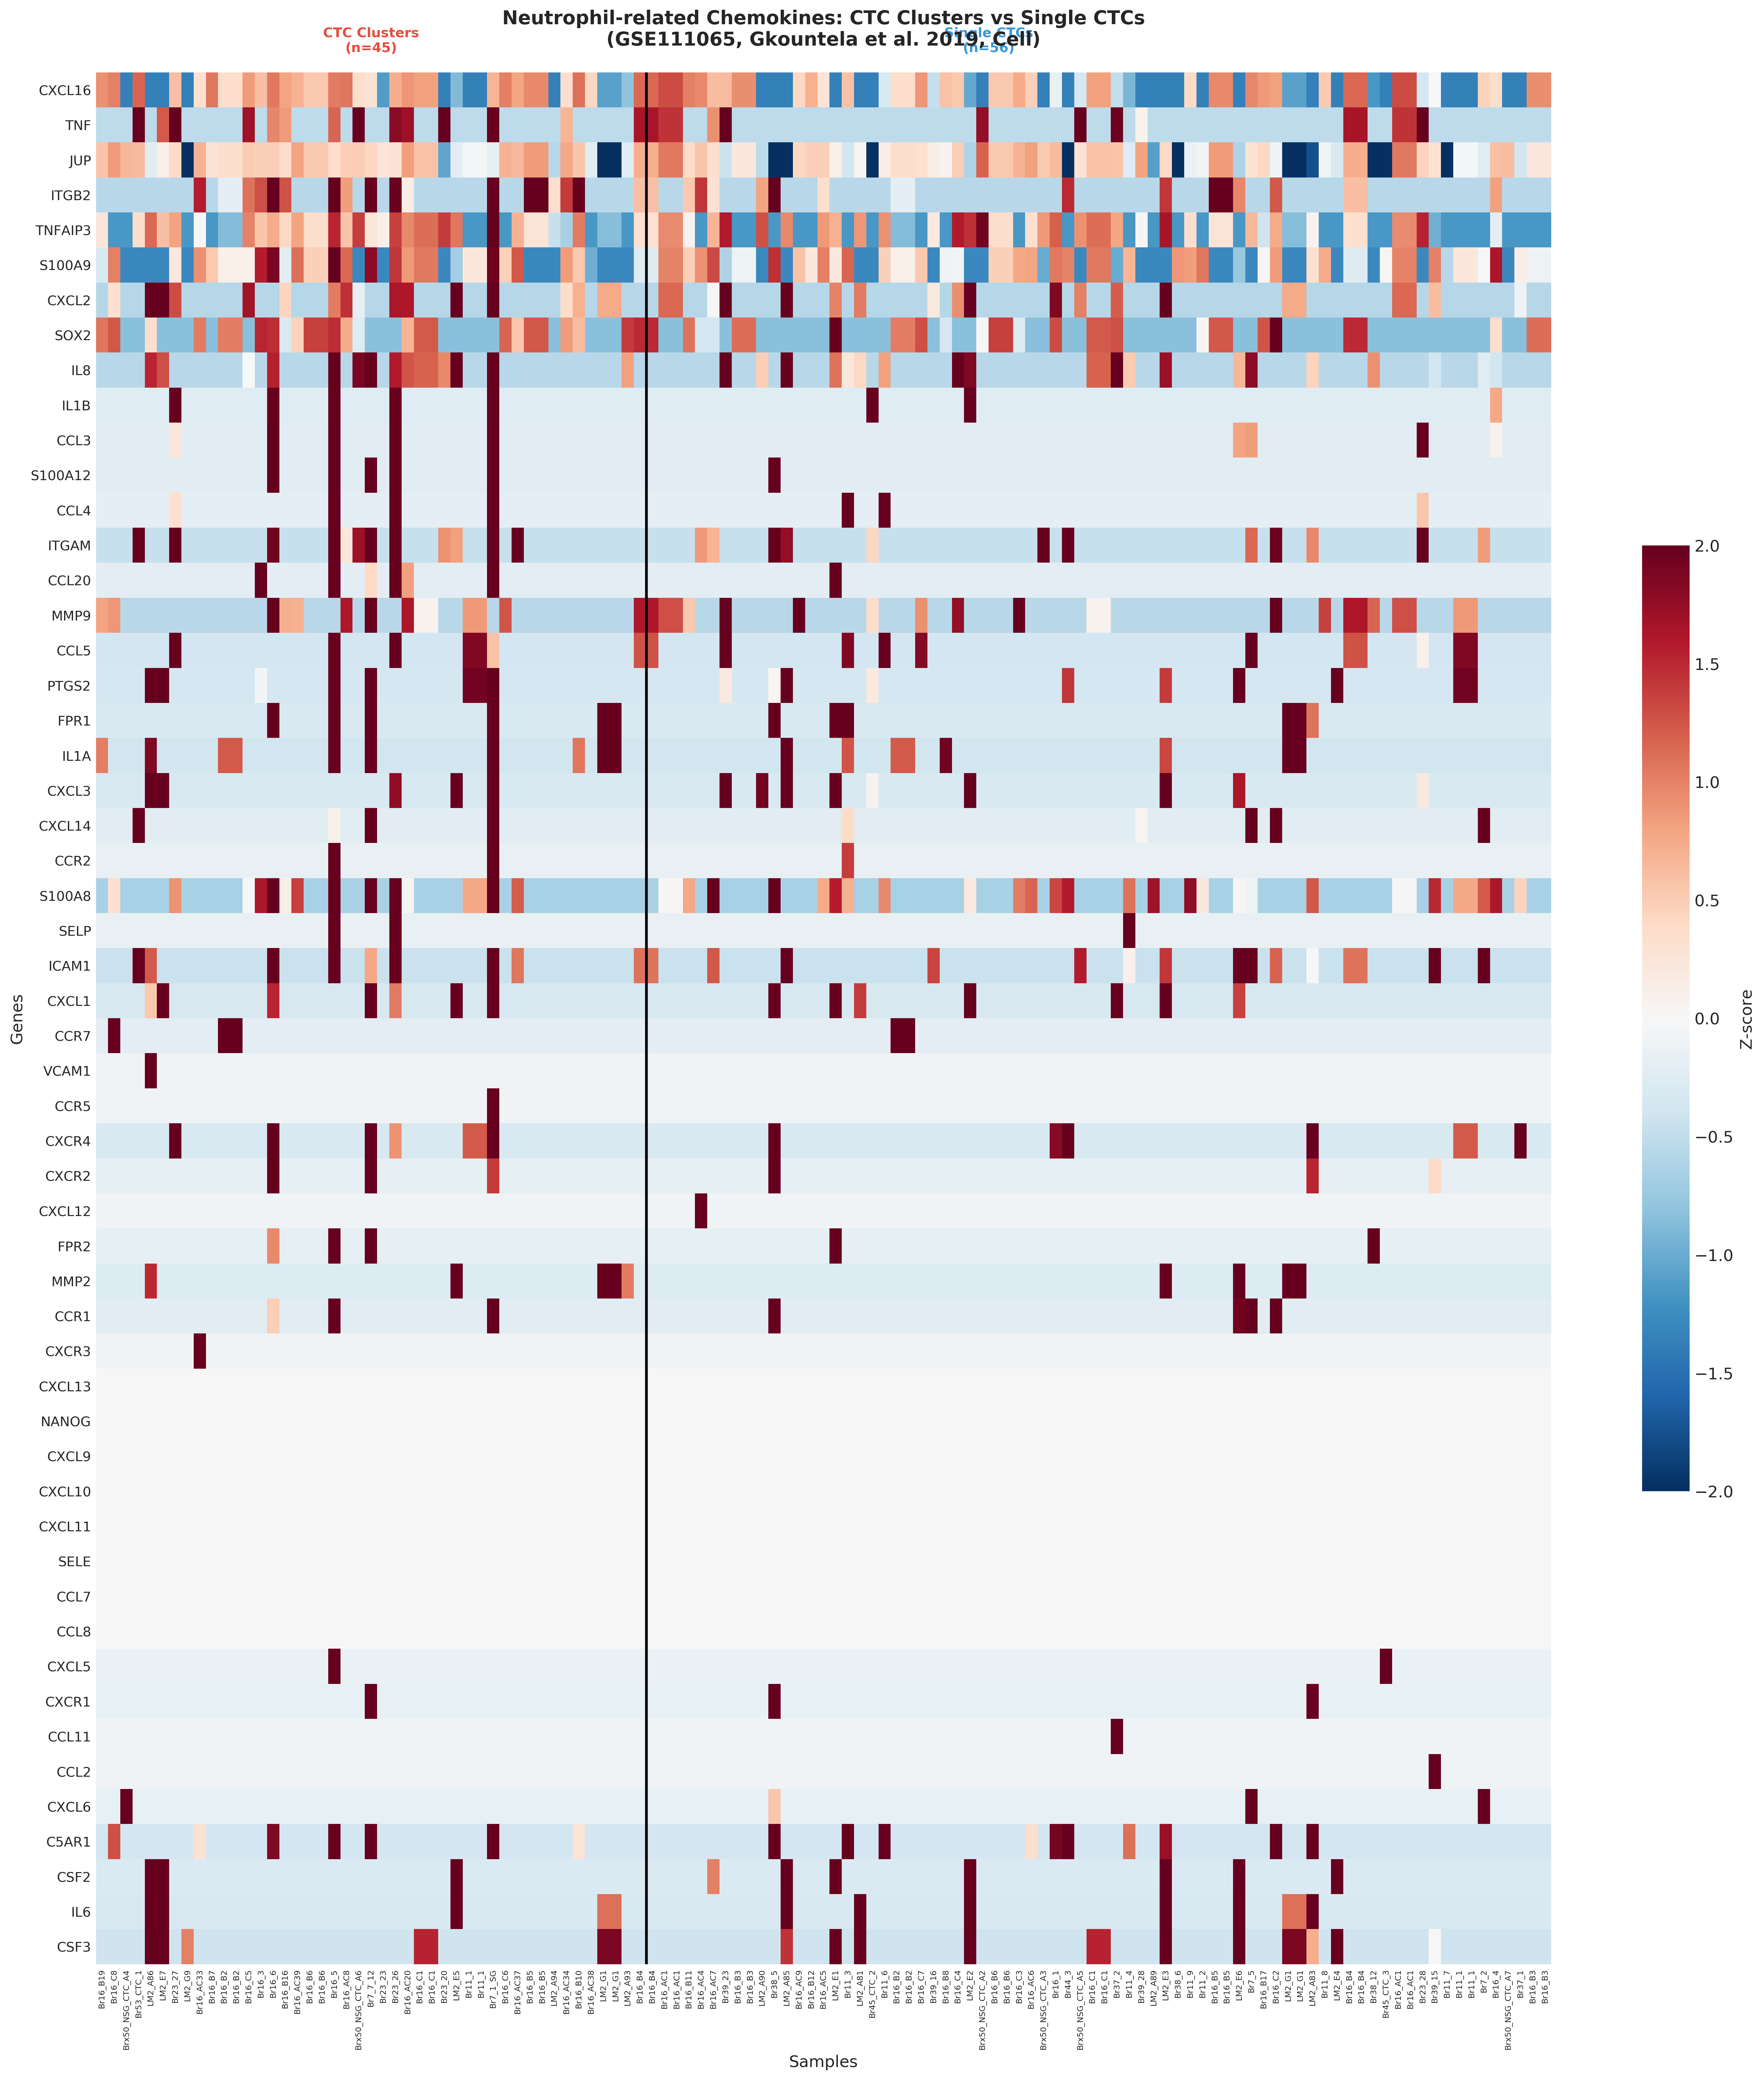

This figure's Python source:
#!/usr/bin/env python3
"""
CTC Cluster vs Single CTC - Neutrophil-related Chemokine Heatmap Analysis
Based on GSE111065 (Gkountela et al., 2019, Cell)
"Circulating Tumor Cell Clustering Shapes DNA Methylation to Enable Metastasis Seeding"
"""

import pandas as pd
import numpy as np
import seaborn as sns
import matplotlib.pyplot as plt
from scipy import stats
import warnings
warnings.filterwarnings('ignore')

# Set plot style
plt.style.use('seaborn-whitegrid')
plt.rcParams['font.size'] = 12
plt.rcParams['figure.dpi'] = 150

# ============================================
# 1. Load Expression Data
# ============================================
print("=" * 60)
print("Loading GSE111065 data (Gkountela et al., 2019)...")
print("=" * 60)

# Read the expression matrix
data_path = "/root/tumor_cell/data/GSE111065_matrix.txt"
df = pd.read_csv(data_path, sep='\t', index_col=0)
print(f"Expression data shape: {df.shape}")

# ============================================
# 2. Load Sample Metadata and Identify Groups
# ============================================
print("\n" + "=" * 60)
print("Loading sample metadata...")
print("=" * 60)

# Read series matrix to get sample types
# Parse the sample type information manually from the data we saw
# Line 7 contains: sample type: CTC-single, CTC-cluster, etc.

# Let's create sample classification based on the matrix file
# We'll read the full series matrix to extract sample types
series_matrix_path = "/root/tumor_cell/data/GSE111065_series_matrix.txt"

# Read the series matrix to find sample types
with open(series_matrix_path, 'r') as f:
    lines = f.readlines()

# Find the sample type line
sample_titles = []
sample_types = []
for line in lines:
    if line.startswith('!Sample_title'):
        parts = line.strip().split('\t')
        sample_titles = [p.strip('"') for p in parts[1:]]
    if 'sample type:' in line:
        parts = line.strip().split('\t')
        sample_types = [p.split(': ')[1].strip('"') if ': ' in p else 'NA' for p in parts[1:]]
        break

# Create sample info dataframe
sample_info = pd.DataFrame({
    'sample_title': sample_titles,
    'sample_type': sample_types
})

# Map sample titles to column names in expression matrix
# The expression matrix columns should match sample titles
print(f"\nTotal samples in metadata: {len(sample_info)}")
print(f"Sample types found:")
print(sample_info['sample_type'].value_counts())

# ============================================
# 3. Filter for CTC samples only (exclude cell lines)
# ============================================
print("\n" + "=" * 60)
print("Filtering for CTC samples...")
print("=" * 60)

# Identify CTC clusters and single CTCs
cluster_mask = sample_info['sample_type'].str.contains('CTC-cluster', na=False)
single_mask = sample_info['sample_type'] == 'CTC-single'

cluster_samples = sample_info[cluster_mask]['sample_title'].tolist()
single_samples = sample_info[single_mask]['sample_title'].tolist()

# Match to expression matrix columns
# Some column names might have slight differences
expr_columns = df.columns.tolist()

# Find matching columns
def find_matching_columns(sample_list, expr_cols):
    matched = []
    for sample in sample_list:
        # Try exact match first
        if sample in expr_cols:
            matched.append(sample)
        else:
            # Try partial match
            for col in expr_cols:
                if sample.replace(' #2', '') in col or col in sample:
                    matched.append(col)
                    break
    return list(set(matched))

cluster_cols = find_matching_columns(cluster_samples, expr_columns)
single_cols = find_matching_columns(single_samples, expr_columns)

print(f"\nCTC Clusters samples found in expression data: {len(cluster_cols)}")
print(f"Single CTC samples found in expression data: {len(single_cols)}")

if len(cluster_cols) == 0 or len(single_cols) == 0:
    print("\nWarning: Sample matching issue. Trying alternative matching...")
    # Alternative: use column names directly
    cluster_cols = [col for col in expr_columns if any(s.replace(' #2', '') == col for s in cluster_samples)]
    single_cols = [col for col in expr_columns if any(s.replace(' #2', '') == col for s in single_samples)]
    
    if len(cluster_cols) == 0:
        # Direct match from sample type
        cluster_cols = []
        single_cols = []
        for i, (title, stype) in enumerate(zip(sample_titles, sample_types)):
            clean_title = title.replace(' #2', '')
            if clean_title in expr_columns:
                if 'CTC-cluster' in stype:
                    cluster_cols.append(clean_title)
                elif stype == 'CTC-single':
                    single_cols.append(clean_title)
    
    print(f"After alternative matching:")
    print(f"  CTC Clusters: {len(cluster_cols)}")
    print(f"  Single CTCs: {len(single_cols)}")

# ============================================
# 4. Define Neutrophil-related Chemokines
# ============================================
print("\n" + "=" * 60)
print("Defining neutrophil-related chemokines...")
print("=" * 60)

neutrophil_chemokines = [
    # CXC chemokines (primary neutrophil attractants)
    'CXCL1', 'CXCL2', 'CXCL3', 'CXCL5', 'CXCL6', 'CXCL7', 'CXCL8',
    'CXCL9', 'CXCL10', 'CXCL11', 'CXCL12', 'CXCL13', 'CXCL14', 'CXCL16',
    # CC chemokines
    'CCL2', 'CCL3', 'CCL4', 'CCL5', 'CCL7', 'CCL8', 'CCL11', 'CCL20',
    # Chemokine receptors
    'CXCR1', 'CXCR2', 'CXCR3', 'CXCR4', 'CCR1', 'CCR2', 'CCR5', 'CCR7',
    # IL8 alternative
    'IL8',
    # Inflammatory factors
    'IL6', 'IL1B', 'IL1A', 'TNF', 'TNFAIP3', 'CSF3', 'CSF2',
    'S100A8', 'S100A9', 'S100A12',
    # Adhesion molecules
    'ICAM1', 'VCAM1', 'SELE', 'SELP', 'ITGB2', 'ITGAM',
    # Other neutrophil-related
    'FPR1', 'FPR2', 'C5AR1', 'PTGS2', 'MMP9', 'MMP2',
    # Key genes from Gkountela study
    'JUP', 'NANOG', 'OCT4', 'SOX2'
]

# Find available chemokines
available_chemokines = [gene for gene in neutrophil_chemokines if gene in df.index]
missing = [gene for gene in neutrophil_chemokines if gene not in df.index]

print(f"\nAvailable genes in dataset: {len(available_chemokines)}")
print(available_chemokines)
print(f"\nMissing genes: {len(missing)}")

# ============================================
# 5. Extract and Analyze Data
# ============================================
if len(available_chemokines) > 0 and len(cluster_cols) > 0 and len(single_cols) > 0:
    print("\n" + "=" * 60)
    print("Performing differential expression analysis...")
    print("=" * 60)
    
    # Extract chemokine data
    chemokine_df = df.loc[available_chemokines, cluster_cols + single_cols].copy()
    
    # Data is already log-normalized based on the values we saw
    print(f"\nChemokine expression matrix shape: {chemokine_df.shape}")
    
    # Calculate differential expression
    results = []
    for gene in available_chemokines:
        cluster_expr = chemokine_df.loc[gene, cluster_cols].values.astype(float)
        single_expr = chemokine_df.loc[gene, single_cols].values.astype(float)
        
        # Remove NaN values
        cluster_expr = cluster_expr[~np.isnan(cluster_expr)]
        single_expr = single_expr[~np.isnan(single_expr)]
        
        if len(cluster_expr) > 0 and len(single_expr) > 0:
            cluster_mean = np.mean(cluster_expr)
            single_mean = np.mean(single_expr)
            fold_change = cluster_mean - single_mean  # Already log-scale
            
            # T-test
            if len(cluster_expr) > 1 and len(single_expr) > 1:
                t_stat, p_value = stats.ttest_ind(cluster_expr, single_expr, nan_policy='omit')
            else:
                p_value = 1.0
            
            results.append({
                'Gene': gene,
                'Cluster_Mean': round(cluster_mean, 3),
                'Single_Mean': round(single_mean, 3),
                'Log2FC': round(fold_change, 3),
                'P_value': round(p_value, 4) if not np.isnan(p_value) else 1.0
            })
    
    results_df = pd.DataFrame(results)
    results_df['Significant'] = results_df['P_value'] < 0.05
    results_df = results_df.sort_values('Log2FC', ascending=False)
    
    print("\nDifferential Expression Results (sorted by Log2FC):")
    print(results_df.to_string(index=False))
    
    # Save results
    results_df.to_csv('/root/tumor_cell/analysis/gkountela_chemokine_DE_results.csv', index=False)
    print("\n[Saved] Results to: /root/tumor_cell/analysis/gkountela_chemokine_DE_results.csv")
    
    # ============================================
    # 6. Create Heatmap
    # ============================================
    print("\n" + "=" * 60)
    print("Creating heatmap...")
    print("=" * 60)
    
    # Prepare data
    ordered_samples = cluster_cols + single_cols
    heatmap_data = chemokine_df[ordered_samples].astype(float)
    
    # Z-score normalization
    row_means = heatmap_data.mean(axis=1)
    row_stds = heatmap_data.std(axis=1)
    row_stds = row_stds.replace(0, 1)
    heatmap_zscore = heatmap_data.subtract(row_means, axis=0).divide(row_stds, axis=0)
    
    # Sort genes by fold change
    gene_order = results_df['Gene'].tolist()
    heatmap_zscore = heatmap_zscore.loc[gene_order]
    
    # Create figure
    fig_height = max(10, len(available_chemokines) * 0.4)
    fig, ax = plt.subplots(figsize=(20, fig_height))
    
    # Heatmap
    sns.heatmap(
        heatmap_zscore,
        cmap='RdBu_r',
        center=0,
        vmin=-2, vmax=2,
        xticklabels=True,
        yticklabels=True,
        ax=ax,
        cbar_kws={'label': 'Z-score', 'shrink': 0.5}
    )
    
    # Add vertical line
    ax.axvline(x=len(cluster_cols), color='black', linewidth=2)
    
    # Title and labels
    ax.set_title('Neutrophil-related Chemokines: CTC Clusters vs Single CTCs\n(GSE111065, Gkountela et al. 2019, Cell)', 
                 fontsize=14, fontweight='bold', pad=20)
    ax.set_xlabel('Samples', fontsize=12)
    ax.set_ylabel('Genes', fontsize=12)
    
    plt.xticks(rotation=90, fontsize=6)
    plt.yticks(fontsize=10)
    
    # Group labels
    ax.text(len(cluster_cols)/2, -0.5, f'CTC Clusters\n(n={len(cluster_cols)})', 
            ha='center', va='bottom', fontsize=10, fontweight='bold', color='#E74C3C')
    ax.text(len(cluster_cols) + len(single_cols)/2, -0.5, f'Single CTCs\n(n={len(single_cols)})', 
            ha='center', va='bottom', fontsize=10, fontweight='bold', color='#3498DB')
    
    plt.tight_layout()
    
    # Save
    plt.savefig('/root/tumor_cell/analysis/gkountela_chemokine_heatmap.png', dpi=300, bbox_inches='tight', facecolor='white')
    plt.savefig('/root/tumor_cell/analysis/gkountela_chemokine_heatmap.pdf', bbox_inches='tight', facecolor='white')
    print("[Saved] Heatmap to: /root/tumor_cell/analysis/gkountela_chemokine_heatmap.png")
    plt.close()
    
    # ============================================
    # 7. Create Fold Change Plot
    # ============================================
    fig, ax = plt.subplots(figsize=(10, max(6, len(available_chemokines) * 0.35)))
    
    colors = []
    for _, row in results_df.iterrows():
        if row['Significant'] and row['Log2FC'] > 0:
            colors.append('#E74C3C')
        elif row['Significant'] and row['Log2FC'] < 0:
            colors.append('#3498DB')
        else:
            colors.append('#95A5A6')
    
    y_pos = range(len(results_df))
    ax.barh(y_pos, results_df['Log2FC'], color=colors, edgecolor='black', linewidth=0.5)
    ax.set_yticks(y_pos)
    ax.set_yticklabels(results_df['Gene'])
    ax.axvline(x=0, color='black', linewidth=1)
    ax.set_xlabel('Log2 Fold Change (Cluster vs Single)', fontsize=12)
    ax.set_ylabel('Genes', fontsize=12)
    ax.set_title('Neutrophil-related Genes: Differential Expression\n(Gkountela et al. 2019)', fontsize=14, fontweight='bold')
    
    # Significance markers
    for i, (_, row) in enumerate(results_df.iterrows()):
        if row['Significant']:
            x_pos = row['Log2FC'] + 0.1 if row['Log2FC'] > 0 else row['Log2FC'] - 0.3
            ax.text(x_pos, i, '*', fontsize=12, va='center', fontweight='bold')
    
    from matplotlib.patches import Patch
    legend_elements = [
        Patch(facecolor='#E74C3C', edgecolor='black', label='Upregulated in Clusters (p<0.05)'),
        Patch(facecolor='#3498DB', edgecolor='black', label='Downregulated in Clusters (p<0.05)'),
        Patch(facecolor='#95A5A6', edgecolor='black', label='Not Significant')
    ]
    ax.legend(handles=legend_elements, loc='lower right', fontsize=9)
    
    plt.tight_layout()
    plt.savefig('/root/tumor_cell/analysis/gkountela_chemokine_foldchange.png', dpi=300, bbox_inches='tight', facecolor='white')
    print("[Saved] Fold change plot to: /root/tumor_cell/analysis/gkountela_chemokine_foldchange.png")
    plt.close()
    
    # ============================================
    # 8. Summary
    # ============================================
    print("\n" + "=" * 60)
    print("SUMMARY - Gkountela 2019 (GSE111065)")
    print("=" * 60)
    
    sig_up = results_df[(results_df['Significant']) & (results_df['Log2FC'] > 0)]
    sig_down = results_df[(results_df['Significant']) & (results_df['Log2FC'] < 0)]
    
    print(f"\nTotal genes analyzed: {len(available_chemokines)}")
    print(f"CTC Clusters samples: {len(cluster_cols)}")
    print(f"Single CTC samples: {len(single_cols)}")
    
    print(f"\n🔺 Significantly UPREGULATED in CTC clusters: {len(sig_up)}")
    if len(sig_up) > 0:
        for _, row in sig_up.iterrows():
            print(f"   • {row['Gene']}: Log2FC = {row['Log2FC']}, p = {row['P_value']}")
    
    print(f"\n🔻 Significantly DOWNREGULATED in CTC clusters: {len(sig_down)}")
    if len(sig_down) > 0:
        for _, row in sig_down.iterrows():
            print(f"   • {row['Gene']}: Log2FC = {row['Log2FC']}, p = {row['P_value']}")
    
    print("\n" + "=" * 60)
    print("Analysis Complete!")
    print("=" * 60)

else:
    print("\nERROR: Could not find enough data for analysis!")
    print(f"Available chemokines: {len(available_chemokines)}")
    print(f"Cluster samples: {len(cluster_cols)}")
    print(f"Single samples: {len(single_cols)}")
